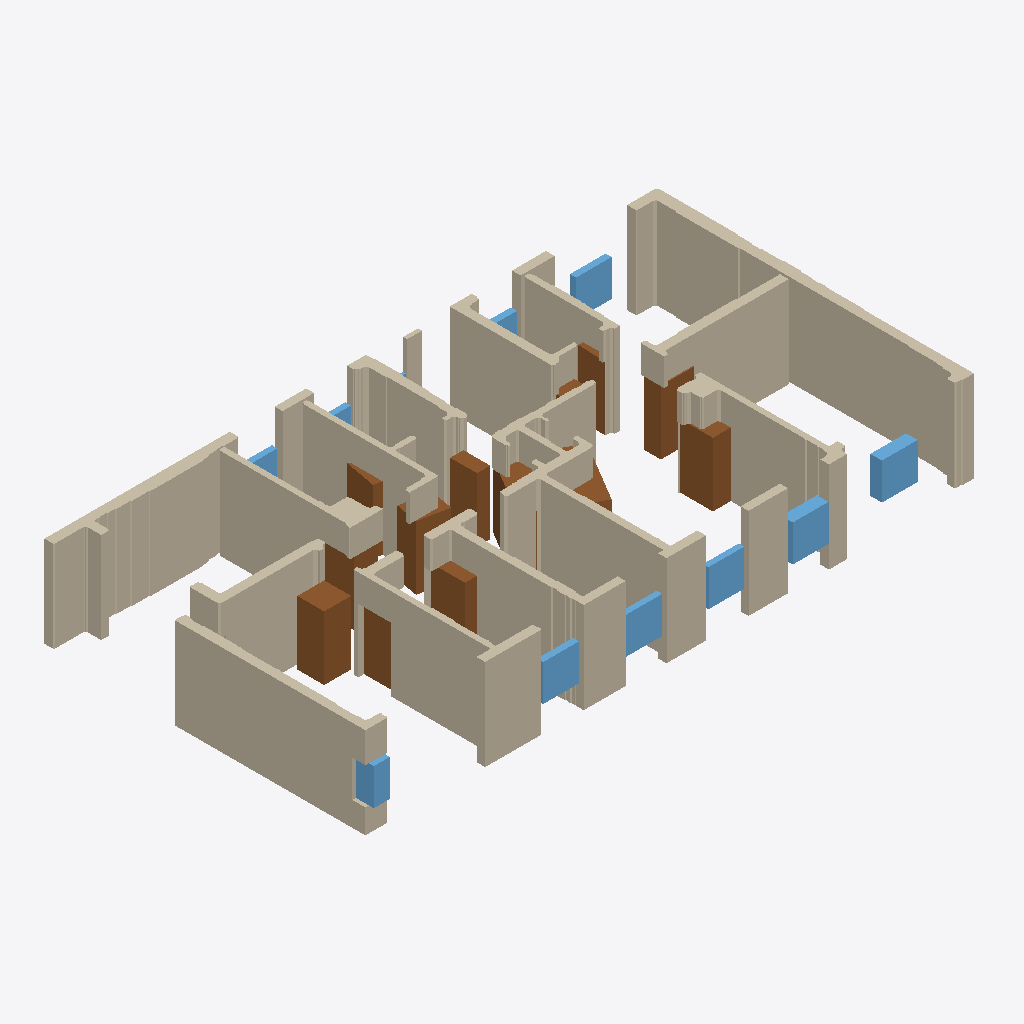
Isometric view of an IFC building model (IFC-SPF (STEP), schema IFC4, length unit millimetre), seen from the south-west, elements coloured by IFC class: 30 walls (beige), 14 doors (brown), 10 windows (light blue).
Extent 20.3 m × 10.9 m × 3.0 m (x, y, z). Storeys (1): EG at 0.00 m. Elements (59): 30 IfcWallStandardCase, 15 IfcWindow, 14 IfcDoor.

HEADER;
FILE_DESCRIPTION(('ViewDefinition[DesignTransferView]'),'2;1');
FILE_NAME('null','2025-11-04T23:53:23+01:00',(''),(''),'IfcOpenShell 0.7.10','IfcOpenShell 0.7.10','');
FILE_SCHEMA(('IFC4'));
ENDSEC;
DATA;
#1=IFCPROJECT('2sYC0v9jDF_xxNk8gquvJ8',$,'Bimify Project',$,$,$,$,(#10),#5);
#12=IFCSITE('3_cMg_Rdr7WeVjjd$1uQin',$,'Site',$,$,#24,$,$,$,$,$,$,$,$);
#13=IFCBUILDING('3UCoHKogD5leW58AjliAXe',$,'Building',$,$,#29,$,$,$,$,$,$);
#14=IFCBUILDINGSTOREY('1wGn2WQYLEPwVRccIvjDZK',$,'EG',$,$,#34,$,$,$,0.0);
#1019=IFCWALLSTANDARDCASE('0JuqFhkGb6i94UkpnDNsKg',$,'Wall_19',$,'ExternalWall',#1093,#1088,$,.STANDARD.);
#1094=IFCWALLSTANDARDCASE('2tgH4tnYb2zvkXqk4JwmAy',$,'Wall_20',$,'ExternalWall',#1154,#1149,$,.STANDARD.);
#1155=IFCWALLSTANDARDCASE('1lmNL2UqjEWvcqGcj8iS0M',$,'Wall_21',$,'ExternalWall',#1223,#1218,$,.STANDARD.);
#270=IFCWALLSTANDARDCASE('1n0LEkC_r1SRR13nfvCWhE',$,'Wall_3',$,'InternalWall',#331,#326,$,.STANDARD.);
#95=IFCWALLSTANDARDCASE('2Vq7nc5ZX16gY1M__elo$q',$,'Wall_2',$,'InternalWall',#269,#264,$,.STANDARD.);
#401=IFCWALLSTANDARDCASE('09cQeBTqT7m8IBuqhZwyKc',$,'Wall_5',$,'InternalWall',#463,#458,$,.STANDARD.);
#579=IFCWALLSTANDARDCASE('1ii4JVzXP5MeU71LhTLRo2',$,'Wall_8',$,'InternalWall',#624,#619,$,.STANDARD.);
#332=IFCWALLSTANDARDCASE('2hakFZA2D7JPhHFsEW7SVS',$,'Wall_4',$,'InternalWall',#400,#395,$,.STANDARD.);
#464=IFCWALLSTANDARDCASE('0RQ1CYldL8SAysc6SFtzU$',$,'Wall_6',$,'InternalWall',#525,#520,$,.STANDARD.);
#35=IFCWALLSTANDARDCASE('3278R__uP559v8bhKf30qf',$,'Wall_1',$,'InternalWall',#94,#89,$,.STANDARD.);
#1475=IFCWALLSTANDARDCASE('0ebEu5KZT2X8pgEfClLUlQ',$,'Wall_28',$,'ExternalWall',#1510,#1505,$,.STANDARD.);
#526=IFCWALLSTANDARDCASE('3rla0UZ1z9VufJETen7EXx',$,'Wall_7',$,'ExternalWall',#578,#573,$,.STANDARD.);
#810=IFCWALLSTANDARDCASE('079PAsRIz8EObPlXLikT65',$,'Wall_14',$,'ExternalWall',#842,#837,$,.STANDARD.);
#699=IFCWALLSTANDARDCASE('3PtrivllX3xeEn2H2mSIAe',$,'Wall_11',$,'InternalWall',#751,#746,$,.STANDARD.);
#901=IFCWALLSTANDARDCASE('0Q82E$Y4HARfPBGekv3Cys',$,'Wall_17',$,'InternalWall',#956,#951,$,.STANDARD.);
#752=IFCWALLSTANDARDCASE('1DZjjWqKvDzgjWQNVsYglF',$,'Wall_12',$,'ExternalWall',#780,#775,$,.STANDARD.);
#957=IFCWALLSTANDARDCASE('0YCN$Wj9v8c8R3boe$Hd4k',$,'Wall_18',$,'ExternalWall',#1018,#1013,$,.STANDARD.);
#670=IFCWALLSTANDARDCASE('3ycnGVGW98NvZhOM7m1EWy',$,'Wall_10',$,'ExternalWall',#698,#693,$,.STANDARD.);
#781=IFCWALLSTANDARDCASE('3DYwTXeuHBEu8mu1TraQz$',$,'Wall_13',$,'ExternalWall',#809,#804,$,.STANDARD.);
#1642=IFCDOOR('0UjcOPf7r489_SHkfvOmEZ',$,'Door',$,$,#2079,#2074,$,$,$,$,$,$);
#1321=IFCWALLSTANDARDCASE('1I46y9Y5jEVxUgQIGtCww9',$,'Wall_24',$,'ExternalWall',#1367,#1362,$,.STANDARD.);
#1617=IFCDOOR('0G7PoKZGr4MvnOQmOjAP_6',$,'Door',$,$,#1834,#1829,$,$,$,$,$,$);
#625=IFCWALLSTANDARDCASE('1qe$ccUD17kxJCl2EzRtVL',$,'Wall_9',$,'ExternalWall',#669,#664,$,.STANDARD.);
#1647=IFCDOOR('1KNmGAAND5iunuMtRCw9WI',$,'Door',$,$,#2128,#2123,$,$,$,$,$,$);
#1224=IFCWALLSTANDARDCASE('2oI1pcVLfAkx_rx$QXIvuK',$,'Wall_22',$,'InternalWall',#1289,#1284,$,.STANDARD.);
#1727=IFCWINDOW('3vM9_gwaz0OeZL2$VpyPaS',$,'Window',$,$,#2932,#2927,$,$,$,$,$,$);
#843=IFCWALLSTANDARDCASE('2K8smu_ZD6YRM0PVOb0wes',$,'Wall_15',$,'ExternalWall',#871,#866,$,.STANDARD.);
#1722=IFCDOOR('2BqWw9oYHBFfHy0KH0evej',$,'Door',$,$,#2883,#2878,$,$,$,$,$,$);
#1637=IFCDOOR('1HvnEdNxD5E8AMsqtIBi7r',$,'Door',$,$,#2030,#2025,$,$,$,$,$,$);
#1692=IFCWINDOW('0Ph_RtKyf4fuc3ijCe6525',$,'Window',$,$,#2579,#2574,$,$,$,$,$,$);
#1662=IFCWINDOW('2we1DlrDX01weRq5Y607vY',$,'Window',$,$,#2275,#2270,$,$,$,$,$,$);
#1687=IFCWINDOW('0kuKtTdA914hnyw$MTols7',$,'Window',$,$,#2528,#2523,$,$,$,$,$,$);
#1612=IFCDOOR('2j9qg7SrP52emhDs84XOHZ',$,'Door',$,$,#1785,#1780,$,$,$,$,$,$);
#1667=IFCWINDOW('0cZeJqORzB_h4KorvsHTmy',$,'Window',$,$,#2326,#2321,$,$,$,$,$,$);
#1677=IFCWINDOW('3AqOYjM_n9URAM1W9yTL7k',$,'Window',$,$,#2426,#2421,$,$,$,$,$,$);
#1627=IFCDOOR('3x7i3hq890Kx52U3nG0RWY',$,'Door',$,$,#1932,#1927,$,$,$,$,$,$);
#1702=IFCWINDOW('0DMQldje90S9bZuILip$zp',$,'Window',$,$,#2679,#2674,$,$,$,$,$,$);
#872=IFCWALLSTANDARDCASE('1$tSZN_4PEbflzHK_PhH0B',$,'Wall_16',$,'ExternalWall',#900,#895,$,.STANDARD.);
#1697=IFCDOOR('3anTYgi2X74xJ8njAP9bbO',$,'Door',$,$,#2630,#2625,$,$,$,$,$,$);
#1397=IFCWALLSTANDARDCASE('0Izny5lw11eBa2eoJpPfy2',$,'Wall_26',$,'InternalWall',#1433,#1428,$,.STANDARD.);
#1368=IFCWALLSTANDARDCASE('1PchqGZ2XFlfng88jGEwHH',$,'Wall_25',$,'InternalWall',#1396,#1391,$,.STANDARD.);
#1657=IFCDOOR('0pGW3yKRrFqR79WEOw2R3U',$,'Door',$,$,#2226,#2221,$,$,$,$,$,$);
#1652=IFCDOOR('0c27aeDzH8NfmzIqqP2NVf',$,'Door',$,$,#2177,#2172,$,$,$,$,$,$);
#1622=IFCDOOR('3S85LWi5r86B$PBcrnsS7e',$,'Door',$,$,#1883,#1878,$,$,$,$,$,$);
#1672=IFCDOOR('1qPLDYnU10GwXOlGg_u3d5',$,'Door',$,$,#2377,#2372,$,$,$,$,$,$);
#1511=IFCWALLSTANDARDCASE('0sxvB479X3VxFQ3TH9ikpB',$,'Wall_29',$,'ExternalWall',#1539,#1534,$,.STANDARD.);
#1737=IFCDOOR('1Wu3OjC_18cexZGP_Oo6PC',$,'Door',$,$,#3034,#3029,$,$,$,$,$,$);
#1540=IFCWALLSTANDARDCASE('0X9F91gyr1oOplsVVjoUBt',$,'Wall_30',$,'ExternalWall',#1611,#1606,$,.STANDARD.);
#1682=IFCWINDOW('1waQO72cX50vwQhTZf0hNf',$,'Window',$,$,#2477,#2472,$,$,$,$,$,$);
#1434=IFCWALLSTANDARDCASE('3eduqfa$DExR778sNZHEMq',$,'Wall_27',$,'ExternalWall',#1474,#1469,$,.STANDARD.);
#1712=IFCWINDOW('2JHl6qcT94H8Oo_J2W6AT7',$,'Window',$,$,#2781,#2776,$,$,$,$,$,$);
#1290=IFCWALLSTANDARDCASE('14pYwTyLX6ueKqFwNRYGkW',$,'Wall_23',$,'ExternalWall',#1320,#1315,$,.STANDARD.);
#1707=IFCWINDOW('3iQL$Gdfb4aPRyGy$jiJCJ',$,'Window',$,$,#2730,#2725,$,$,$,$,$,$);
#1632=IFCDOOR('0h20IKbDj0lP4GFEFkNqDD',$,'Door',$,$,#1981,#1976,$,$,$,$,$,$);
ENDSEC;